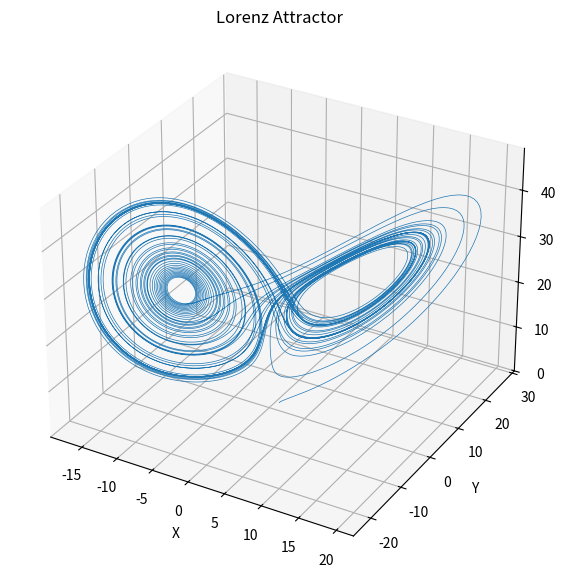

Write Python code to recreate this figure.
import numpy as np
from scipy.integrate import solve_ivp
import matplotlib.pyplot as plt

# Lorenz system
def lorenz(t, state, sigma, beta, rho):
    x, y, z = state
    dxdt = sigma * (y - x)
    dydt = x * (rho - z) - y
    dzdt = x * y - beta * z
    return [dxdt, dydt, dzdt]

# Parameters
sigma = 10.0
beta = 8.0 / 3.0
rho = 28.0
initial_state = [1.0, 1.0, 1.0]  # Initial conditions
t_span = (0, 50)  # Time range
t_eval = np.linspace(*t_span, 10000)  # Time points for output

# Solve the system
solution = solve_ivp(lorenz, t_span, initial_state, args=(sigma, beta, rho), t_eval=t_eval)

# Plot the results
fig = plt.figure(figsize=(10, 7))
ax = fig.add_subplot(111, projection='3d')
ax.plot(solution.y[0], solution.y[1], solution.y[2], lw=0.5)
ax.set_title("Lorenz Attractor")
ax.set_xlabel("X")
ax.set_ylabel("Y")
ax.set_zlabel("Z")
plt.show()